5-way image classification set "refined_rcnn" from GitHub (andrewsalim10/tugas_kel_pcdvk); label vocabulary: apple scab, apple black rot, apple cedar apple rust, apple healthy, apple healthy removed.

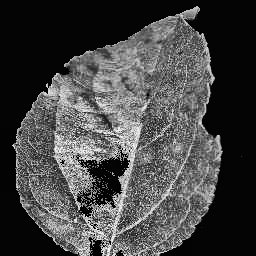
Label: apple scab

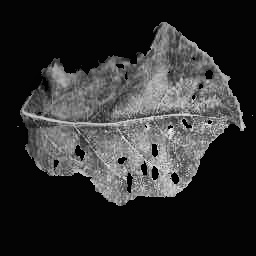
Label: apple cedar apple rust

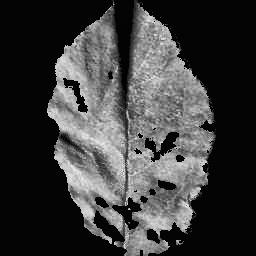
Label: apple cedar apple rust

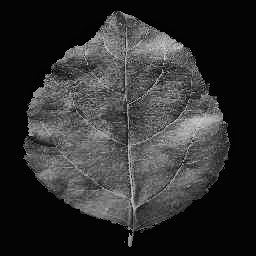
Label: apple healthy

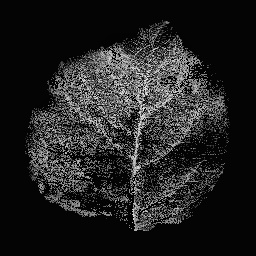
Label: apple healthy

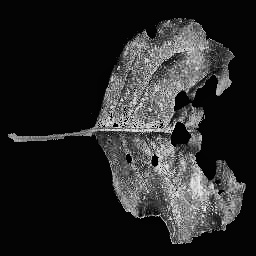
Label: apple black rot
